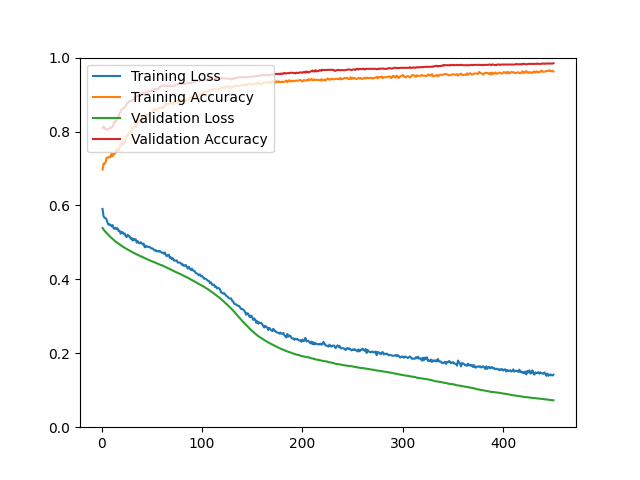

Data behind this chart, as committed beside it:
epoch, loss, acc, val_loss, val_acc
1, 0.5905, 0.6971, 0.5389, 0.8095
2, 0.5710, 0.7131, 0.5348, 0.8140
3, 0.5665, 0.7128, 0.5312, 0.8113
4, 0.5655, 0.7164, 0.5283, 0.8059
5, 0.5619, 0.7286, 0.5256, 0.8059
6, 0.5534, 0.7290, 0.5228, 0.8050
7, 0.5476, 0.7303, 0.5198, 0.8068
8, 0.5491, 0.7326, 0.5170, 0.8086
9, 0.5471, 0.7305, 0.5143, 0.8113
10, 0.5433, 0.7400, 0.5118, 0.8104
11, 0.5468, 0.7333, 0.5095, 0.8122
12, 0.5382, 0.7392, 0.5071, 0.8211
13, 0.5367, 0.7393, 0.5045, 0.8274
14, 0.5398, 0.7425, 0.5022, 0.8265
15, 0.5356, 0.7523, 0.5002, 0.8301
16, 0.5383, 0.7458, 0.4982, 0.8336
17, 0.5308, 0.7509, 0.4964, 0.8417
18, 0.5316, 0.7569, 0.4948, 0.8506
19, 0.5235, 0.7682, 0.4926, 0.8524
20, 0.5283, 0.7634, 0.4910, 0.8596
21, 0.5273, 0.7642, 0.4888, 0.8614
22, 0.5227, 0.7716, 0.4870, 0.8631
23, 0.5241, 0.7702, 0.4854, 0.8658
24, 0.5171, 0.7850, 0.4837, 0.8685
25, 0.5145, 0.7884, 0.4822, 0.8739
26, 0.5207, 0.7868, 0.4808, 0.8784
27, 0.5165, 0.7972, 0.4794, 0.8784
28, 0.5164, 0.7960, 0.4780, 0.8828
29, 0.5099, 0.7972, 0.4764, 0.8828
30, 0.5121, 0.8050, 0.4746, 0.8837
31, 0.5050, 0.8087, 0.4730, 0.8837
32, 0.5096, 0.8090, 0.4718, 0.8873
33, 0.5067, 0.8166, 0.4706, 0.8927
34, 0.5084, 0.8102, 0.4690, 0.8936
35, 0.4993, 0.8215, 0.4675, 0.8945
36, 0.5036, 0.8217, 0.4666, 0.8962
37, 0.4986, 0.8302, 0.4651, 0.8962
38, 0.4974, 0.8309, 0.4634, 0.8971
39, 0.5005, 0.8262, 0.4622, 0.9007
40, 0.4981, 0.8327, 0.4614, 0.9034
41, 0.4944, 0.8380, 0.4601, 0.9034
42, 0.4965, 0.8360, 0.4588, 0.9052
43, 0.4867, 0.8381, 0.4572, 0.9034
44, 0.4910, 0.8393, 0.4561, 0.9052
45, 0.4881, 0.8452, 0.4547, 0.9061
46, 0.4887, 0.8445, 0.4537, 0.9079
47, 0.4874, 0.8448, 0.4526, 0.9079
48, 0.4881, 0.8475, 0.4514, 0.9097
49, 0.4843, 0.8500, 0.4502, 0.9097
50, 0.4836, 0.8513, 0.4492, 0.9114
51, 0.4835, 0.8547, 0.4479, 0.9123
52, 0.4809, 0.8609, 0.4470, 0.9150
53, 0.4780, 0.8576, 0.4459, 0.9150
54, 0.4789, 0.8606, 0.4447, 0.9141
55, 0.4756, 0.8606, 0.4434, 0.9150
56, 0.4767, 0.8590, 0.4422, 0.9150
57, 0.4753, 0.8638, 0.4413, 0.9168
58, 0.4770, 0.8634, 0.4402, 0.9213
59, 0.4739, 0.8648, 0.4388, 0.9213
60, 0.4724, 0.8664, 0.4381, 0.9240
... 390 more rows
